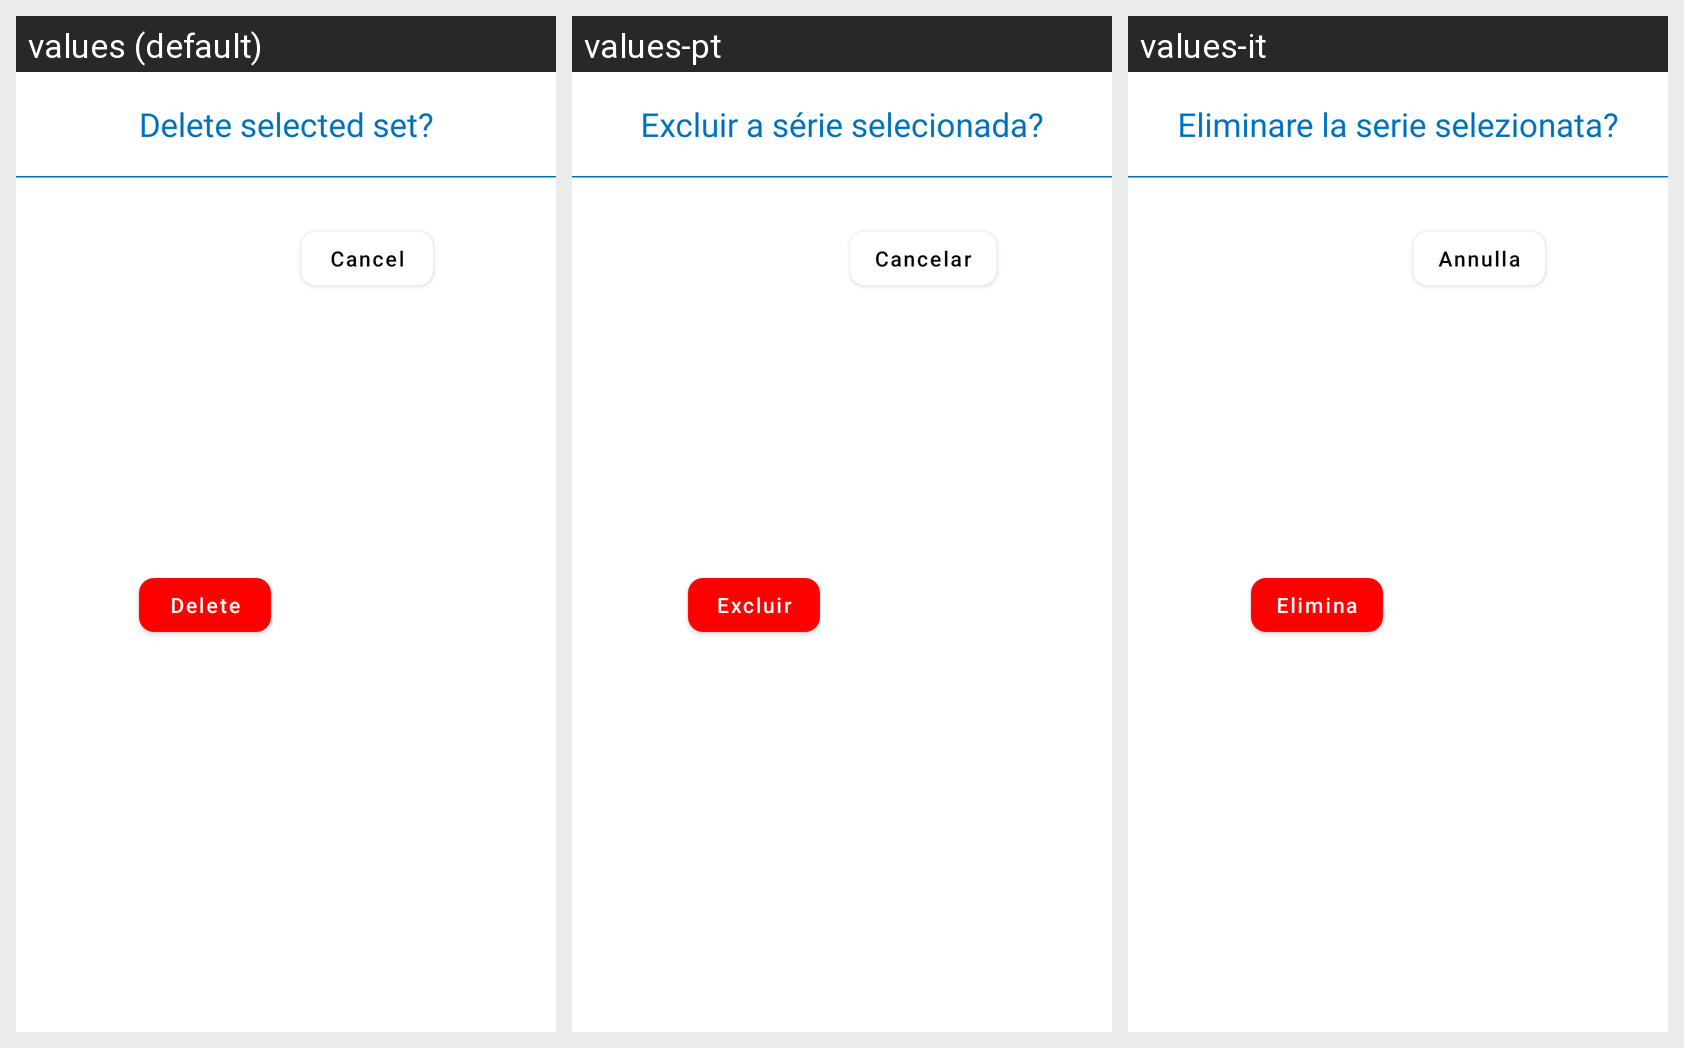

Strings drawn on this Android screen and how each of the app's shown locales translates them:
Android screen res/layout/delete_set_dialog.xml rendered under 3 locales, left to right: values (default), values-pt, values-it. Device: Nexus 5 (rendered at 1080×1920; each locale shown at half size, 540×960, under a caption strip naming it); theme AppTheme.
Other locales in the repository, not shown: values-de, values-es, values-fr.
Strings drawn on this screen, with the default value and each locale's value (text and hints the layout hard-codes, and strings that could not be matched under every locale, appear in the picture but are not listed):

delete_selected_set
  values: Delete selected set?
  values-pt: Excluir a série selecionada?
  values-it: Eliminare la serie selezionata?

delete
  values: Delete
  values-pt: Excluir
  values-it: Elimina

cancel
  values: Cancel
  values-pt: Cancelar
  values-it: Annulla
